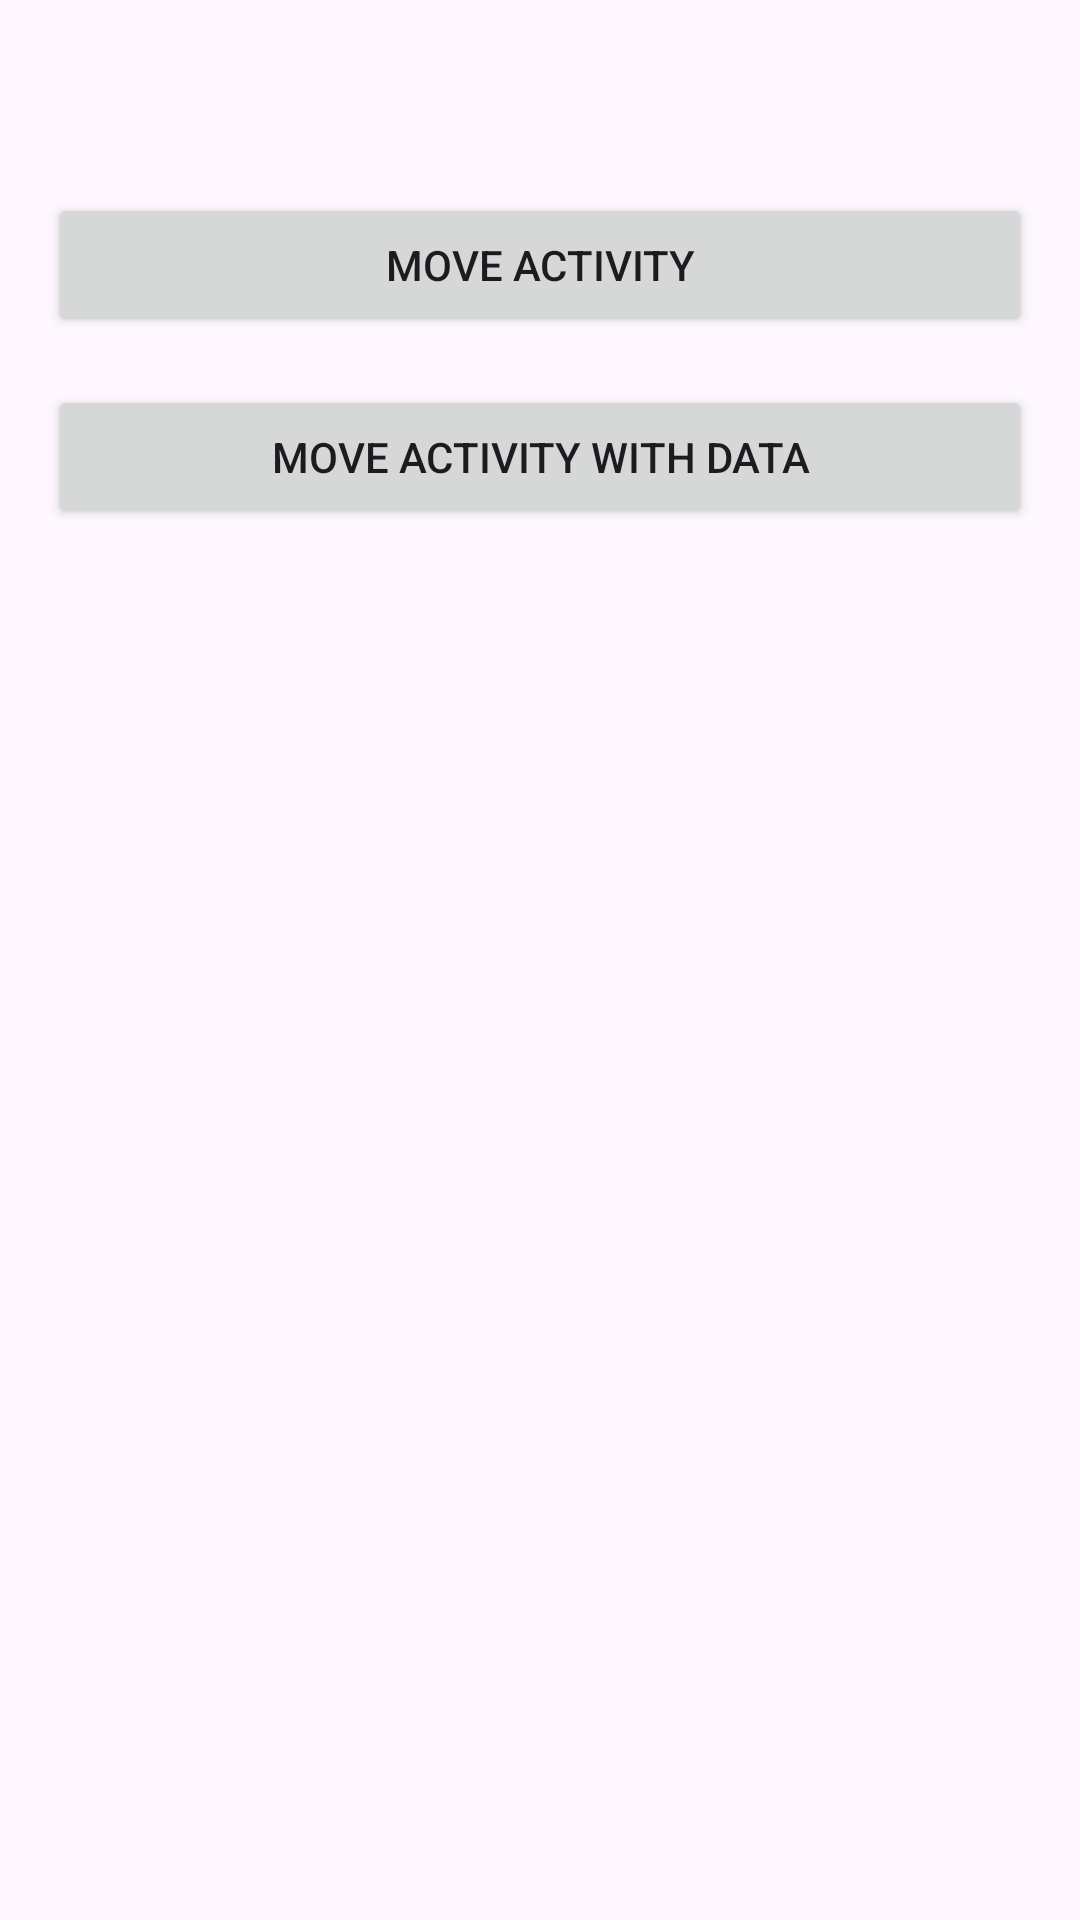

Produce the Android XML layout that renders to this screen, including the resource entries it uses.
<!-- AndroidManifest.xml: application theme Theme.BasicKotlin -->
<!-- res/layout/activity_main.xml -->
<?xml version="1.0" encoding="utf-8"?>
<LinearLayout xmlns:android="http://schemas.android.com/apk/res/android"
    xmlns:app="http://schemas.android.com/apk/res-auto"
    xmlns:tools="http://schemas.android.com/tools"
    android:id="@+id/main"
    android:layout_width="match_parent"
    android:layout_height="match_parent"
    android:orientation="vertical"
    android:padding="16dp"
    android:gravity="center_horizontal"
    tools:context=".MainActivity">


    <TextView
        android:id="@+id/hello"
        android:textStyle="bold"
        android:textSize="18sp"
        android:layout_width="wrap_content"
        android:layout_height="wrap_content"
        android:layout_marginBottom="24dp"
        app:layout_constraintBottom_toBottomOf="parent"
        app:layout_constraintEnd_toEndOf="parent"
        app:layout_constraintStart_toStartOf="parent"
        app:layout_constraintTop_toTopOf="parent" />

    <Button
        android:id="@+id/btn_move_activity"
        android:layout_width="match_parent"
        android:layout_height="wrap_content"
        android:layout_marginBottom="16dp"
        android:text="@string/move_activity" />

    <Button
        android:id="@+id/btn_move_activity_data"
        android:layout_width="match_parent"
        android:layout_height="wrap_content"
        android:layout_marginBottom="16dp"
        android:text="@string/move_with_data" />

</LinearLayout>
<!-- resources referenced by this layout -->
<resources>
  <string name="move_activity">Move Activity</string>
  <string name="move_with_data">Move Activity with Data</string>
  <style name="Theme.BasicKotlin" parent="Base.Theme.BasicKotlin" />
  <style name="Base.Theme.BasicKotlin" parent="Theme.Material3.DayNight.NoActionBar">
          
          <item name="colorPrimary">@color/gray</item>
          <item name="colorPrimaryVariant">@color/gray_dark</item>
          <item name="colorOnPrimary">@color/white</item>
          
          <item name="colorSecondary">@color/pink_light</item>
          <item name="colorSecondaryVariant">@color/pink_dark</item>
          <item name="colorOnSecondary">@color/black</item>
      </style>
  <color name="gray">#607D8B</color>
  <color name="gray_dark">#455A64</color>
  <color name="white">#FFFFFFFF</color>
  <color name="pink_light">#fad0f1</color>
  <color name="pink_dark">#811a59</color>
  <color name="black">#FF000000</color>
</resources>
